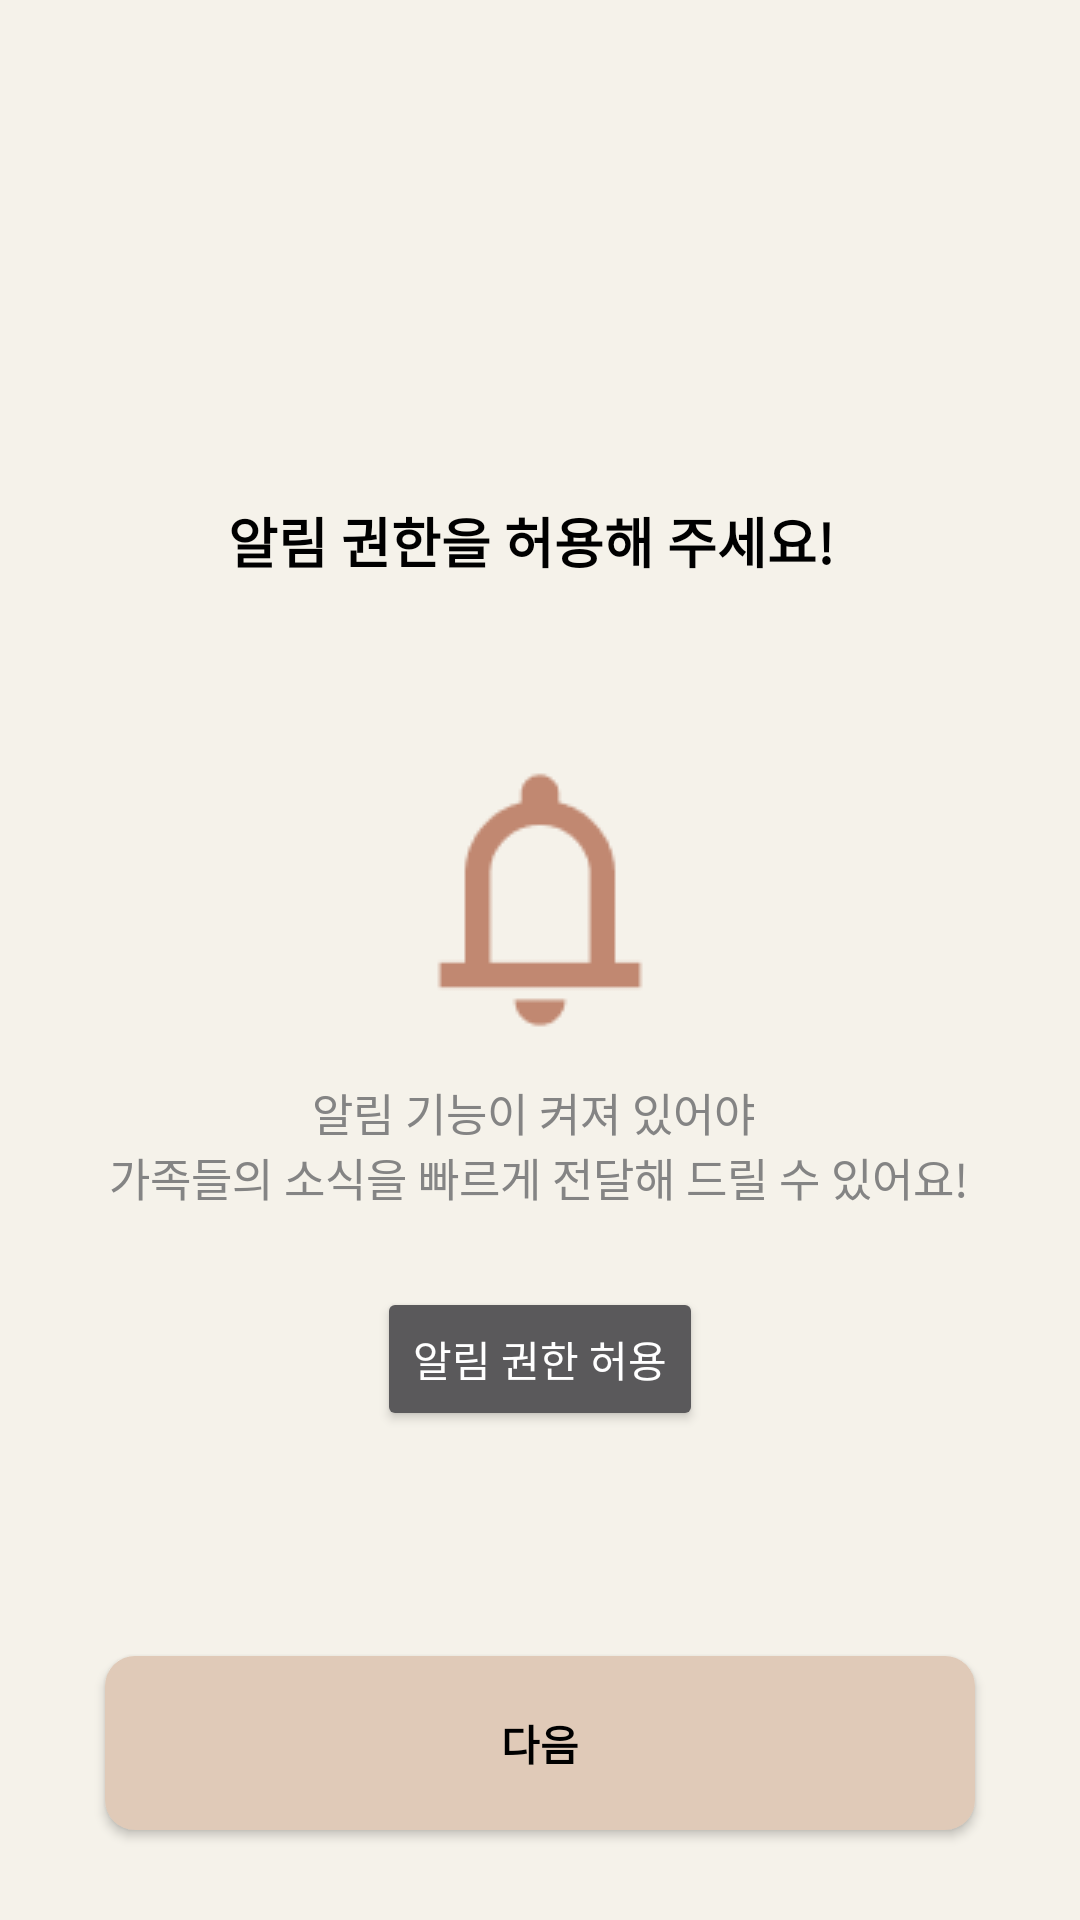

Write the Android layout XML for this screen, with the resource values it uses.
<!-- AndroidManifest.xml: application theme Theme.AppCompat.NoActionBar -->
<!-- res/layout/activity_notification_permission.xml -->
<RelativeLayout xmlns:android="http://schemas.android.com/apk/res/android"
    android:layout_width="match_parent"
    android:layout_height="match_parent"
    android:background="#F5F2EA">

    
    <TextView
        android:id="@+id/textView_instruction"
        android:layout_width="208dp"
        android:layout_height="23dp"
        android:layout_centerHorizontal="true"
        android:layout_marginTop="167dp"
        android:text="@string/permission_prompt"
        android:textColor="#000000"
        android:textSize="18sp"
        android:textStyle="bold" />

    
    <ImageView
        android:id="@+id/imageView_family"
        android:layout_width="112dp"
        android:layout_height="wrap_content"
        android:layout_below="@+id/textView_instruction"
        android:layout_centerHorizontal="true"
        android:layout_marginTop="60dp"
        android:scaleType="fitCenter"
        android:src="@drawable/notifications" />

    
    <TextView
        android:id="@+id/notification_info"
        android:layout_width="333dp"
        android:layout_height="49dp"
        android:layout_below="@+id/textView_instruction"
        android:layout_centerHorizontal="true"
        android:layout_marginTop="170dp"
        android:fontFamily="sans-serif"
        android:text="@string/notification_info"
        android:textAlignment="center"
        android:textColor="#848484"
        android:textSize="15sp" />

    
    <Button
        android:id="@+id/allow_noti_button"
        android:layout_width="wrap_content"
        android:layout_height="wrap_content"
        android:layout_below="@+id/notification_info"
        android:layout_centerHorizontal="true"
        android:layout_marginTop="20dp"
        android:text="알림 권한 허용" />

    <Button
        android:id="@+id/next_button"
        android:layout_width="match_parent"
        android:layout_height="58dp"
        android:layout_alignParentBottom="true"
        android:layout_marginStart="35dp"
        android:layout_marginEnd="35dp"
        android:layout_marginBottom="30dp"
        android:text="@string/next_button"
        android:textColor="#000000"
        android:textStyle="bold"
        android:background="@drawable/rounded_beige_view"
        android:elevation="1dp" />


</RelativeLayout>
<!-- resources referenced by this layout -->
<resources>
  <!-- drawable notifications: png bitmap (drawable, 1262 bytes) -->
  <!-- drawable rounded_beige_view (drawable) -->
  <shape xmlns:android="http://schemas.android.com/apk/res/android">
      <solid android:color="#E0CAB8"/> 
      <corners android:radius="10dp"/> 
  </shape>
  <string name="next_button">다음</string>
  <string name="notification_info">알림 기능이 켜져 있어야 \n가족들의 소식을 빠르게 전달해 드릴 수 있어요!</string>
  <string name="permission_prompt">알림 권한을 허용해 주세요!</string>
</resources>
